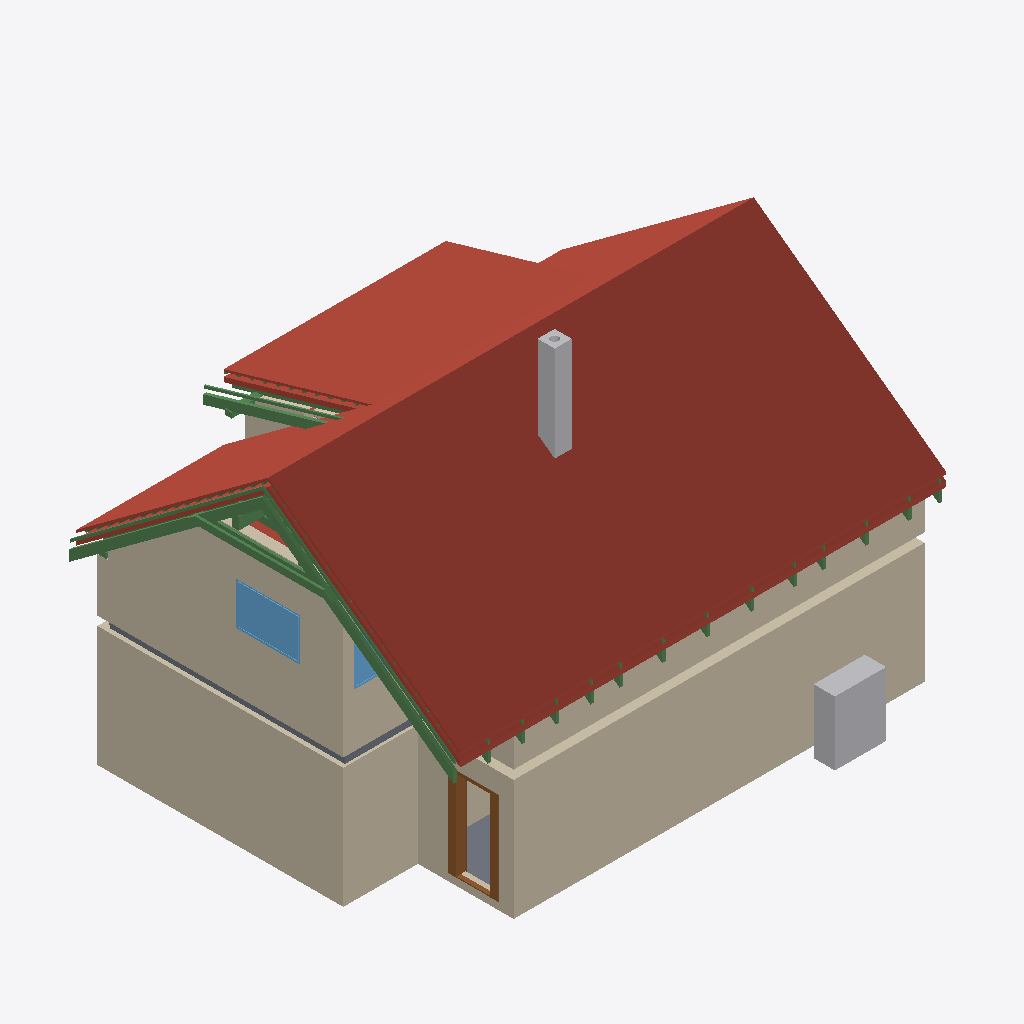
Isometric view of an IFC building model (IFC-SPF (STEP), schema IFC4, length unit metre), seen from the south-west, elements coloured by IFC class: 27 beams (green), 18 roofs (red-brown), 13 walls (beige), 3 slabs (grey), 2 other elements (light grey), 2 windows (light blue), 1 door (brown).
Extent 11.6 m × 9.2 m × 8.8 m (x, y, z). Storeys (11): Ground floor at 0.00 m; Upper floor at 3.03 m; Roof - -2: Vapour barrier at 3.03 m; Roof - -3: Gypsum plasterboard at 3.03 m; Roof - 0: Rafters at 3.03 m; Roof - 0a: Collar ties at 3.03 m; Roof - +1: Wood fiberboard at 3.03 m; Roof - +2: Underlay at 3.03 m; Roof - +3: Counter-battens at 3.03 m; Roof - +4: Tile battens at 3.03 m; Roof - +5: Tiles at 3.03 m. Elements (320): 205 IfcBeam, 53 IfcSlab, 24 IfcWall, 15 IfcFurniture, 8 IfcDoor, 7 IfcWindow, 5 IfcSanitaryTerminal, 2 IfcStair, 1 IfcChimney.

HEADER;
FILE_DESCRIPTION(('ViewDefinition[DesignTransferView]'),'2;1');
FILE_NAME('/dev/null','2026-09-15T06:40:13+02:00',(''),(''),'IfcOpenShell 0.8.5','IfcOpenShell 0.8.5','Nobody');
FILE_SCHEMA(('IFC4'));
ENDSEC;
DATA;
#1=IFCPROJECT('1em_CnFeT73vJMHfDCjNgA',$,'My house',$,$,$,$,(#10,#15),#5);
#19=IFCSITE('2$tsiqRjP109TObN4DN1PS',$,'Site',$,$,#27,$,$,$,$,$,$,$,$);
#20=IFCBUILDING('2jqpggxY14TQto2gvjJACg',$,'My house',$,$,#32,$,$,$,$,$,$);
#33=IFCBUILDINGSTOREY('1117n18f9AWurvYy$RySGZ',$,'Ground floor',$,$,#39,$,$,$,0.0);
#40=IFCBUILDINGSTOREY('3MTBQG6BD42f343cPM5SmB',$,'Upper floor',$,$,#45,$,$,$,3.03);
#12905=IFCBUILDINGSTOREY('16N7VFTST9rwI2hEX$X9vc',$,'Roof - -2: Vapour barrier','Visibility container for Vapour barrier','ROOF_LAYER',#12910,$,$,$,3.03);
#12911=IFCBUILDINGSTOREY('002dWQS$j72OeC4PfKFgaS',$,'Roof - -3: Gypsum plasterboard','Visibility container for Gypsum plasterboard','ROOF_LAYER',#12916,$,$,$,3.03);
#12917=IFCBUILDINGSTOREY('1OFa7$6fbAnRKrsxpfzLYq',$,'Roof - 0: Rafters','Visibility container for Rafters','ROOF_LAYER',#12922,$,$,$,3.03);
#12923=IFCBUILDINGSTOREY('1tqZMjLRvElvEbUOsIdGsf',$,'Roof - 0a: Collar ties','Visibility container for Collar ties','ROOF_LAYER',#12928,$,$,$,3.03);
#12929=IFCBUILDINGSTOREY('1yK6yEogvBK9bkQij1iAgb',$,'Roof - +1: Wood fiberboard','Visibility container for Wood fiberboard','ROOF_LAYER',#12934,$,$,$,3.03);
#12935=IFCBUILDINGSTOREY('2q4W4C6OTE4RRXxaN2oa0Z',$,'Roof - +2: Underlay','Visibility container for Roofing underlay','ROOF_LAYER',#12940,$,$,$,3.03);
#12941=IFCBUILDINGSTOREY('0prcfFhRLBq9$QF1_sLYSE',$,'Roof - +3: Counter-battens','Visibility container for Counter-battens','ROOF_LAYER',#12946,$,$,$,3.03);
#12947=IFCBUILDINGSTOREY('32jqd2tzTCRwAppOrOLSDu',$,'Roof - +4: Tile battens','Visibility container for Tile battens','ROOF_LAYER',#12952,$,$,$,3.03);
#12953=IFCBUILDINGSTOREY('1Am2N$LVT6fPM4SCxnu7j7',$,'Roof - +5: Tiles','Visibility container for Roof tiles','ROOF_LAYER',#12958,$,$,$,3.03);
#13506=IFCSLAB('0vAMkqV_j0I96M4FVILe$S',$,'Street segment 2 roof tiles',$,$,#13550,#13536,$,.ROOF.);
#13219=IFCSLAB('3o5YGhOwX9cOW_3oOcVYfQ',$,'Street segment 1 roof tiles',$,$,#13269,#13249,$,.ROOF.);
#173=IFCWALL('0KSK5cS0HAOP91ffdCzvVI',$,'Wall 1',$,$,#183,#194,$,$);
#13787=IFCSLAB('3cehaLVdTDihfsOQtTwJBC',$,'Street segment 3 roof tiles',$,$,#13831,#13817,$,.ROOF.);
#249=IFCWALL('0uiwno4bLC38SGAAqjKK1t',$,'Wall 4',$,$,#258,#269,$,$);
#11182=IFCWALL('16yIQTIpf3rxwHX0GID7PU',$,'Wall 4',$,$,#11191,#11226,$,$);
#14484=IFCSLAB('0csPP2Nh1EU9DrUlci7Lu0',$,'Dormer segment 2 roof tiles',$,$,#14528,#14514,$,.ROOF.);
#11132=IFCWALL('35OqjRtLnFDwZ5KgQIrUof',$,'Wall 2',$,$,#11141,#11152,$,$);
#1040=IFCWALL('1hDxBejLn4cvJ1oZIrmdmk',$,'Wall 8',$,$,#1049,#1060,$,$);
#14068=IFCSLAB('0oe4mJQgLA6QhXCPKCbX1f',$,'Garden segment 1 roof tiles',$,$,#14112,#14098,$,.ROOF.);
#274=IFCWALL('2lfefaGV92P8aS17W9VNbR',$,'Wall 5',$,$,#283,#294,$,$);
#1091=IFCFURNITURE('2lbz50tH5COAmBzUDC5AG6',$,'Tepelné?Čerpadlo',$,'Tepelné?Čerpadlo',#1096,#1103,$,.USERDEFINED.);
#14765=IFCSLAB('1qWoPvK4L3PfeF0hgaNWpK',$,'Garden segment 3 roof tiles',$,$,#14809,#14795,$,.ROOF.);
#2464=IFCCHIMNEY('0WdtpFyWb77vHCb2OTkTn_',$,'Main chimney',$,$,#2469,#2484,$,.NOTDEFINED.);
#19995=IFCBEAM('0zq8xXk2vF5x5PZkVyLgq2',$,'Rafter 1',$,'RAFTER',#20042,#20026,$,.USERDEFINED.);
#12584=IFCWINDOW('1acTp4dln9XBUGn4M06VJ1',$,'Window 3',$,$,#12661,#12585,$,1.0,1.5,.WINDOW.,.SINGLE_PANEL.,$);
#544=IFCDOOR('0n_vHA3Ov9rhANx4OdKtgh',$,'Door 1',$,$,#665,#554,$,2.15,0.9,.DOOR.,.SINGLE_SWING_RIGHT.,$);
#14203=IFCSLAB('1PR2v$O_9CpBXdvLKB48mM',$,'Garden segment 2 above dormer roof tiles',$,$,#14247,#14233,$,.ROOF.);
#11280=IFCWALL('0ZpWG9z6jCpBJCx1u0DY8h',$,'Wall 6',$,$,#11289,#11324,$,$);
#20091=IFCBEAM('0Z43S$EiH3FhahjiSSPj97',$,'Rafter 1',$,'RAFTER',#20137,#20122,$,.USERDEFINED.);
#13168=IFCSLAB('3nPzaERdzDN8D2vKBiVkub',$,'Street segment 1 roofing underlay',$,$,#13218,#13198,$,.ROOF.);
#13117=IFCSLAB('0xecsVzYP4vhNuhJ6KlTUT',$,'Street segment 1 wood fiberboard',$,$,#13167,#13147,$,.ROOF.);
#19912=IFCBEAM('2$9uJjZkf4GxNjRY2U_Qcm',$,'Collar tie 1 left',$,$,#19953,#19943,$,.BEAM.);
#20995=IFCBEAM('3aItWl5Tf2F94YrjKs9PCz',$,'Rafter 1',$,'RAFTER',#21041,#21026,$,.USERDEFINED.);
#20043=IFCBEAM('0DBmC027vFLghybx8w3PMp',$,'Street counter-batten 1',$,$,#20090,#20074,$,.BEAM.);
#13416=IFCSLAB('2e4GYZQkv69P9j1k6ggzce',$,'Street segment 2 wood fiberboard',$,$,#13460,#13446,$,.ROOF.);
#125=IFCSLAB('2FFh1psF90Fera0vfFhy0B',$,'Chodba',$,$,#130,#137,$,.FLOOR.);
#13461=IFCSLAB('2tcaajtSb6PO4fWSOcaZGU',$,'Street segment 2 roofing underlay',$,$,#13505,#13491,$,.ROOF.);
#3081=IFCSLAB('2SlrkxM0vBXxd5U9ELy6Eu',$,'Ceiling 1 a',$,$,#3087,#3091,$,.FLOOR.);
#13978=IFCSLAB('2KmHc$oerCPgzHnAkUigl0',$,'Garden segment 1 wood fiberboard',$,$,#14022,#14008,$,.ROOF.);
#20138=IFCBEAM('3aR6c58a92ofUxt30TDW5d',$,'Garden counter-batten 1',$,$,#20184,#20169,$,.BEAM.);
#11329=IFCWALL('2hyz6LeMb8HAqkHPDtGLOf',$,'Wall 7',$,$,#11338,#11373,$,$);
#13697=IFCSLAB('3YIrKQelX8zPNrfXSTkViB',$,'Street segment 3 wood fiberboard',$,$,#13741,#13727,$,.ROOF.);
#13742=IFCSLAB('0V5As2BlzCRx10mchdauRf',$,'Street segment 3 roofing underlay',$,$,#13786,#13772,$,.ROOF.);
#11157=IFCWALL('2eW1N19Az54RwF4PAjKYfh',$,'Wall 3',$,$,#11166,#11177,$,$);
#19954=IFCBEAM('2ZYqagFS54d9fO3$irCRf3',$,'Collar tie 1 right',$,$,#19994,#19985,$,.BEAM.);
#14394=IFCSLAB('2gS3ZyVkv3w8wKj7hA28J_',$,'Dormer segment 2 wood fiberboard',$,$,#14438,#14424,$,.ROOF.);
#14439=IFCSLAB('3pMDHIQ7jFcBVHsns06TYt',$,'Dormer segment 2 roofing underlay',$,$,#14483,#14469,$,.ROOF.);
#21042=IFCBEAM('1jyLJr7DL17OpJef7W9q5T',$,'Dormer counter-batten 5',$,$,#21088,#21073,$,.BEAM.);
#12680=IFCWINDOW('0KpcsBtOf2_hzF3UdjKIy7',$,'Window 4',$,$,#12757,#12681,$,1.125,1.25,.WINDOW.,.SINGLE_PANEL.,$);
#4495=IFCSLAB('0VDtgMC5XC3w_LONJn0w2m',$,'Ceiling 1 b',$,$,#4500,#4504,$,.FLOOR.);
#14023=IFCSLAB('2Y_hHXBT95_A$0$QRTRr7o',$,'Garden segment 1 roofing underlay',$,$,#14067,#14053,$,.ROOF.);
#21359=IFCBEAM('1VbLQERsPAVvRgPW6leay8',$,'Rafter 1',$,'RAFTER',#21405,#21390,$,.USERDEFINED.);
#12083=IFCBEAM('0$u$bdl3rD2gvN9911ARWJ',$,'Beam',$,$,#12088,#12097,$,.BEAM.);
#14810=IFCSLAB('0uqv4eXzHF99JQe3Q9fHYb',$,'Flat ceiling segment 1 vapour barrier',$,$,#14868,#14854,$,.ROOF.);
#11107=IFCWALL('3l8Q04vSrB1Pr0CXE8xwpQ',$,'Wall 1',$,$,#11116,#11127,$,$);
#11231=IFCWALL('3KEul_ERnByO16609eas42',$,'Wall 5',$,$,#11240,#11275,$,$);
#12159=IFCBEAM('1fz71VyAL2vPjmJA_QIbjD',$,'Beam',$,$,#12164,#12173,$,.BEAM.);
#20361=IFCBEAM('388AmfnA57R9VSB1LIAgtm',$,'Rafter 1',$,'RAFTER',#20407,#20392,$,.USERDEFINED.);
#20185=IFCBEAM('1clqWu2SrCqxwm7AFqg45V',$,'Collar tie 2 left',$,$,#20225,#20216,$,.BEAM.);
#23895=IFCBEAM('0WI05PxYb0Ye11sCDRy2QC',$,'Rafter 1',$,'RAFTER',#23941,#23926,$,.USERDEFINED.);
#21805=IFCBEAM('0bnEG$FwP3mesX14SjRTNq',$,'Rafter 1',$,'RAFTER',#21851,#21836,$,.USERDEFINED.);
#23625=IFCBEAM('06DVLdDPr0JPBItBrDXuuP',$,'Rafter 1',$,'RAFTER',#23671,#23656,$,.USERDEFINED.);
#21535=IFCBEAM('1yooYWpvL2fwrPq_5E88vP',$,'Rafter 1',$,'RAFTER',#21581,#21566,$,.USERDEFINED.);
#21171=IFCBEAM('3LT9tXORL0uwG2BLIO93jp',$,'Rafter 1',$,'RAFTER',#21217,#21202,$,.USERDEFINED.);
#20267=IFCBEAM('0hHnaMnUbD5vWRomBec0IA',$,'Rafter 1',$,'RAFTER',#20313,#20298,$,.USERDEFINED.);
#22897=IFCBEAM('3jlw8ket1ALwa7k6jnoegL',$,'Rafter 1',$,'RAFTER',#22943,#22928,$,.USERDEFINED.);
#24165=IFCBEAM('2pDgjCQWf9QubquIflj0vj',$,'Rafter 1',$,'RAFTER',#24211,#24196,$,.USERDEFINED.);
#20537=IFCBEAM('33qz7Bdqz70fJGiG_pH3O0',$,'Rafter 1',$,'RAFTER',#20583,#20568,$,.USERDEFINED.);
#22169=IFCBEAM('3luHnYGLz1IhK0XEfY1V83',$,'Rafter 1',$,'RAFTER',#22215,#22200,$,.USERDEFINED.);
#20807=IFCBEAM('3p098L7ID6mRIC_AtKUII6',$,'Rafter 1',$,'RAFTER',#20853,#20838,$,.USERDEFINED.);
#23261=IFCBEAM('1UCk$ayvr9bONSok9tv4UX',$,'Rafter 1',$,'RAFTER',#23307,#23292,$,.USERDEFINED.);
#22533=IFCBEAM('1TKBuyVjr6GARrvIxQfccQ',$,'Rafter 1',$,'RAFTER',#22579,#22564,$,.USERDEFINED.);
#199=IFCWALL('1nauQDrFX1twsR8yXoyDhf',$,'Wall 2',$,$,#208,#219,$,$);
#12121=IFCBEAM('2g9VEI0EDFpBOUarq6b5bz',$,'Beam',$,$,#12126,#12135,$,.BEAM.);
#224=IFCWALL('0aYJntyYn5xvZFxCquHnZh',$,'Wall 3',$,$,#233,#244,$,$);
ENDSEC;
